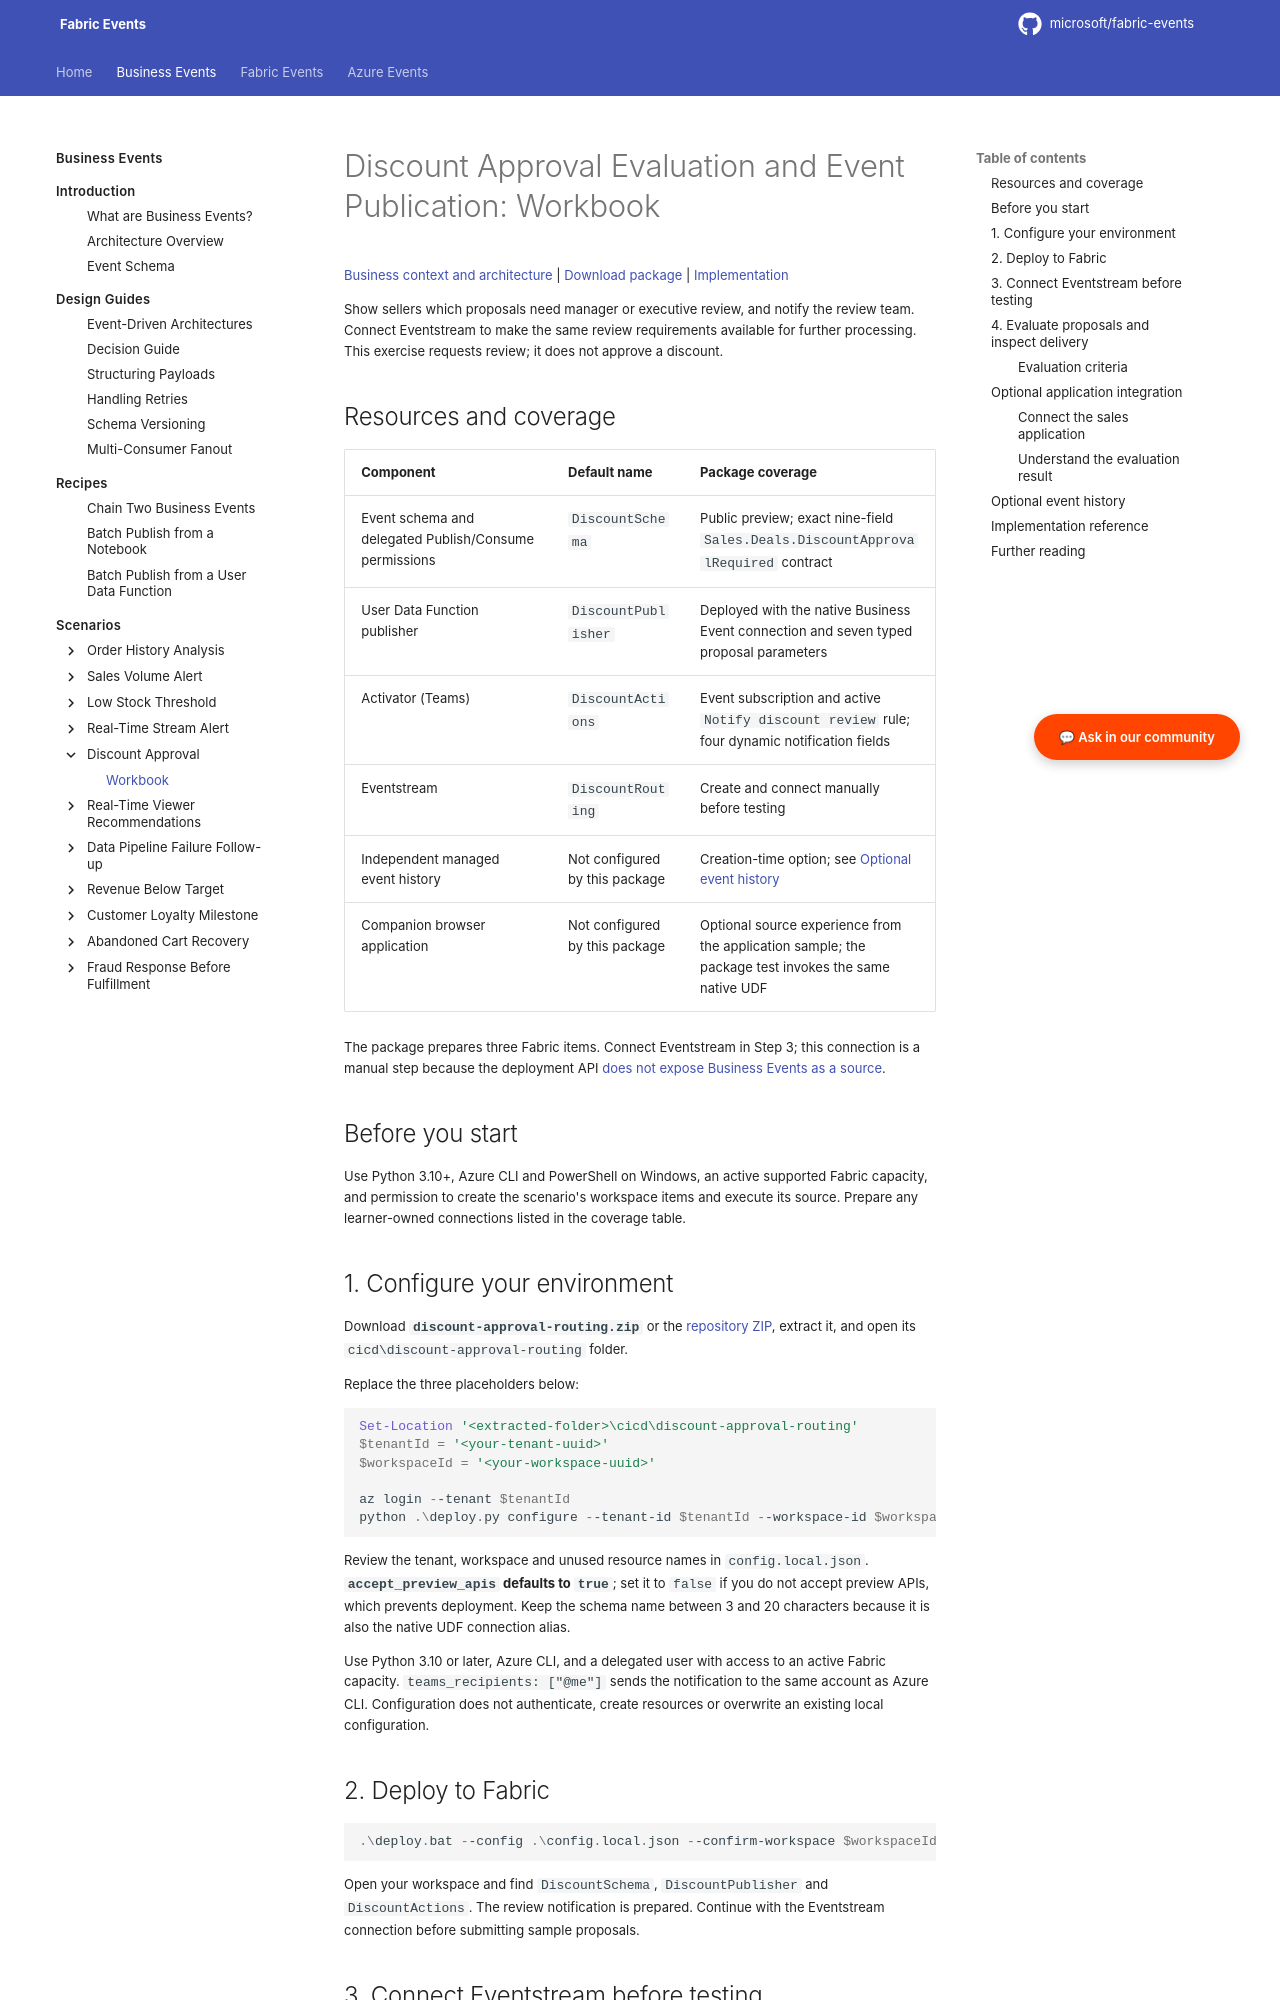

repository: microsoft/fabric-events · page: business-events/scenarios/discount-approval-routing/deployment/index.html · generator: mkdocs

# Discount Approval Evaluation and Event Publication: Workbook

[Business context and architecture](../discount-approval-routing.md) | [Download package](../../../assets/downloads/discount-approval-routing.zip) | [Implementation](https://github.com/microsoft/fabric-events/tree/main/cicd/discount-approval-routing)

Show sellers which proposals need manager or executive review, and notify the review team. Connect Eventstream to make the same review requirements available for further processing. This exercise requests review; it does not approve a discount.

<span id="deployment-architecture"></span>
<span id="discount-approval-evaluation-and-event-publication-deployment-guide"></span>

## Resources and coverage

| Component | Default name | Package coverage |
|---|---|---|
| Event schema and delegated Publish/Consume permissions | `DiscountSchema` | Public preview; exact nine-field `Sales.Deals.DiscountApprovalRequired` contract |
| User Data Function publisher | `DiscountPublisher` | Deployed with the native Business Event connection and seven typed proposal parameters |
| Activator (Teams) | `DiscountActions` | Event subscription and active `Notify discount review` rule; four dynamic notification fields |
| Eventstream | `DiscountRouting` | Create and connect manually before testing |
| Independent managed event history | Not configured by this package | Creation-time option; see [Optional event history](#optional-event-history) |
| Companion browser application | Not configured by this package | Optional source experience from the application sample; the package test invokes the same native UDF |

The package prepares three Fabric items. Connect Eventstream in Step 3; this connection is a manual step because the deployment API [does not expose Business Events as a source](https://learn.microsoft.com/fabric/real-time-hub/consume-events-with-event-stream-rest-api).

## Before you start

Use Python 3.10+, Azure CLI and PowerShell on Windows, an active supported Fabric capacity, and permission to create the scenario's workspace items and execute its source. Prepare any learner-owned connections listed in the coverage table.

## 1. Configure your environment

Download **`discount-approval-routing.zip`** or the [repository ZIP](https://github.com/microsoft/fabric-events/archive/refs/heads/main.zip), extract it, and open its `cicd\discount-approval-routing` folder.

Replace the three placeholders below:

```powershell
Set-Location '<extracted-folder>\cicd\discount-approval-routing'
$tenantId = '<your-tenant-uuid>'
$workspaceId = '<your-workspace-uuid>'

az login --tenant $tenantId
python .\deploy.py configure --tenant-id $tenantId --workspace-id $workspaceId --auth-provider azure_cli --output .\config.local.json
```

Review the tenant, workspace and unused resource names in `config.local.json`. **`accept_preview_apis` defaults to `true`**; set it to `false` if you do not accept preview APIs, which prevents deployment. Keep the schema name between 3 and 20 characters because it is also the native UDF connection alias.

Use Python 3.10 or later, Azure CLI, and a delegated user with access to an active Fabric capacity. `teams_recipients: ["@me"]` sends the notification to the same account as Azure CLI. Configuration does not authenticate, create resources or overwrite an existing local configuration.

## 2. Deploy to Fabric

```powershell
.\deploy.bat --config .\config.local.json --confirm-workspace $workspaceId
```

Open your workspace and find `DiscountSchema`, `DiscountPublisher` and `DiscountActions`. The review notification is prepared. Continue with the Eventstream connection before submitting sample proposals.

## 3. Connect Eventstream before testing

1. In Real-Time Hub, open `Sales.Deals.DiscountApprovalRequired` under `DiscountSchema` in the configured workspace.
2. Select **Add consumer**, then **Eventstream**.
3. Select the same workspace and name the Eventstream `DiscountRouting`, or use your configured name.
4. Review the Business Event source and select **Connect**. Do not substitute a custom endpoint source.
5. Open the Eventstream and confirm the source uses the correct schema set and event, the default stream is running, and Data preview is available.
6. Open `DiscountActions`. Confirm `Notify discount review` uses **On each value**, its **Teams** action targets your configured recipient, and it includes `deal_id`, `approval_level`, `approval_reason` and `region`.

No history association or Eventhouse query is required for this package's response. See [Optional event history](#optional-event-history) for the creation-time conditions.
